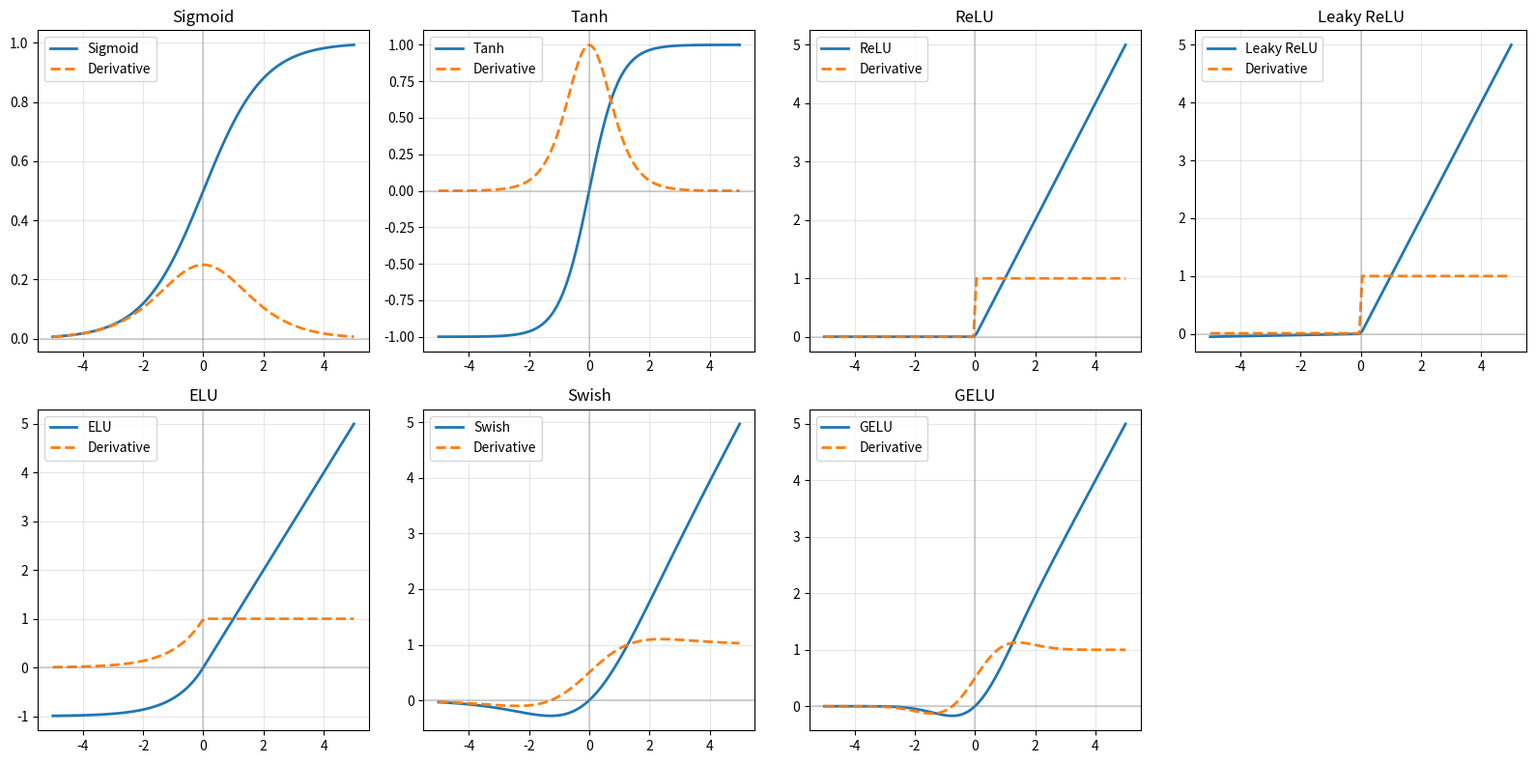

This chart was generated by the following Python code: (Note: this script raises an exception after producing the figure.)
"""06.07 - Activations: All activation functions and their derivatives"""

import numpy as np
import matplotlib.pyplot as plt


def sigmoid(x):
    return 1 / (1 + np.exp(-np.clip(x, -100, 100)))

def sigmoid_prime(x):
    s = sigmoid(x)
    return s * (1 - s)

def tanh(x):
    return np.tanh(x)

def tanh_prime(x):
    return 1 - np.tanh(x) ** 2

def relu(x):
    return np.maximum(0, x)

def relu_prime(x):
    return (x > 0).astype(float)

def leaky_relu(x, alpha=0.01):
    return np.where(x > 0, x, alpha * x)

def leaky_relu_prime(x, alpha=0.01):
    return np.where(x > 0, 1.0, alpha)

def elu(x, alpha=1.0):
    return np.where(x > 0, x, alpha * (np.exp(x) - 1))

def elu_prime(x, alpha=1.0):
    return np.where(x > 0, 1.0, alpha * np.exp(x))

def swish(x, beta=1.0):
    return x * sigmoid(beta * x)

def swish_prime(x, beta=1.0):
    s = sigmoid(beta * x)
    return s + x * beta * s * (1 - s)

def gelu(x):
    return 0.5 * x * (1 + np.tanh(np.sqrt(2 / np.pi) * (x + 0.044715 * x ** 3)))

def gelu_prime(x):
    c = np.sqrt(2 / np.pi)
    inner = c * (x + 0.044715 * x ** 3)
    t = np.tanh(inner)
    sech2 = 1 - t ** 2
    d_inner = c * (1 + 3 * 0.044715 * x ** 2)
    return 0.5 * (1 + t) + 0.5 * x * sech2 * d_inner


if __name__ == "__main__":
    x = np.linspace(-5, 5, 100)
    activations = {
        "Sigmoid": (sigmoid, sigmoid_prime),
        "Tanh": (tanh, tanh_prime),
        "ReLU": (relu, relu_prime),
        "Leaky ReLU": (leaky_relu, leaky_relu_prime),
        "ELU": (elu, elu_prime),
        "Swish": (swish, swish_prime),
        "GELU": (gelu, gelu_prime),
    }

    fig, axes = plt.subplots(2, 4, figsize=(16, 8))
    axes = axes.flatten()
    for idx, (name, (f, f_prime)) in enumerate(activations.items()):
        ax = axes[idx]
        ax.plot(x, f(x), label=name, linewidth=2)
        ax.plot(x, f_prime(x), "--", label="Derivative", linewidth=2)
        ax.axhline(0, color="gray", alpha=0.3)
        ax.axvline(0, color="gray", alpha=0.3)
        ax.legend()
        ax.set_title(name)
        ax.grid(True, alpha=0.3)

    axes[7].axis("off")
    plt.tight_layout()
    plt.savefig("../../assets/phase06/activations.png")
    plt.close()

    test_x = np.array([-2.0, -0.5, 0.0, 0.5, 2.0])
    for name, (f, f_prime) in activations.items():
        vals = f(test_x)
        derivs = f_prime(test_x)
        print(f"{name:12s}: f(-2)={vals[0]:.3f}, f'(0)={derivs[2]:.3f}, f(2)={vals[4]:.3f}")
    print("\nAll activation functions implemented and plotted.")
